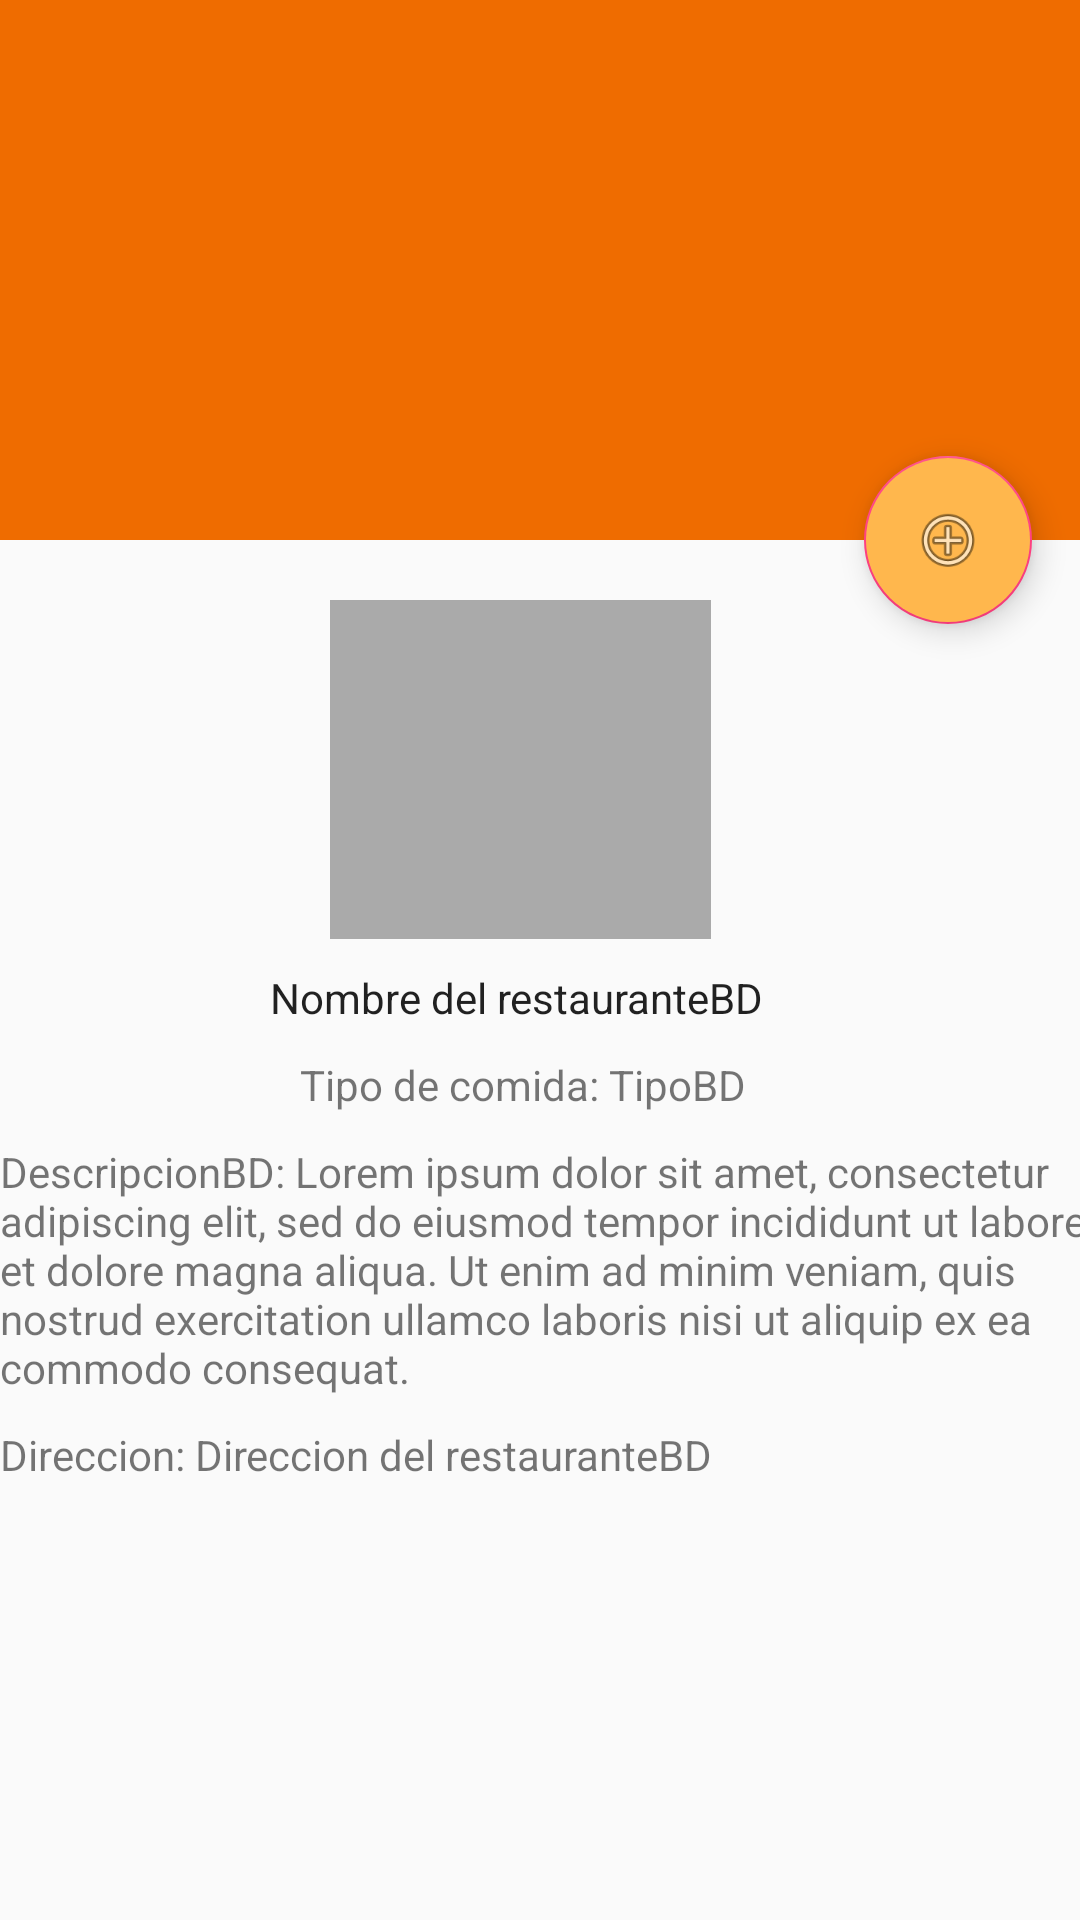

Layout XML and referenced resources for this Android screen:
<!-- AndroidManifest.xml: application theme AppTheme -->
<!-- res/layout/activity_act_info.xml -->
<?xml version="1.0" encoding="utf-8"?>
<android.support.design.widget.CoordinatorLayout xmlns:android="http://schemas.android.com/apk/res/android"
    xmlns:app="http://schemas.android.com/apk/res-auto"
    xmlns:tools="http://schemas.android.com/tools"
    android:layout_width="match_parent"
    android:layout_height="match_parent"
    android:fitsSystemWindows="true"
    tools:context="com.appspot.reservandeat_171704.reservandeat.Act_act_info">

    <android.support.design.widget.AppBarLayout
        android:id="@+id/app_bar"
        android:layout_width="match_parent"
        android:layout_height="@dimen/app_bar_height"
        android:fitsSystemWindows="true"
        android:theme="@style/AppTheme.AppBarOverlay">

        <android.support.design.widget.CollapsingToolbarLayout
            android:id="@+id/toolbar_layout"
            android:layout_width="match_parent"
            android:layout_height="match_parent"
            android:fitsSystemWindows="true"
            app:contentScrim="?attr/colorPrimary"
            app:layout_scrollFlags="scroll|exitUntilCollapsed">

            <android.support.v7.widget.Toolbar
                android:id="@+id/toolbar"
                android:layout_width="match_parent"
                android:layout_height="?attr/actionBarSize"
                app:layout_collapseMode="pin"
                app:popupTheme="@style/AppTheme.PopupOverlay" />

        </android.support.design.widget.CollapsingToolbarLayout>
    </android.support.design.widget.AppBarLayout>

    <include layout="@layout/content_act_act_info" />

    <android.support.design.widget.FloatingActionButton
        android:id="@+id/fab"
        android:layout_width="wrap_content"
        android:layout_height="wrap_content"
        android:layout_margin="@dimen/fab_margin"
        android:backgroundTint="@color/colorBotones"
        app:layout_anchor="@id/app_bar"
        app:layout_anchorGravity="bottom|end"
        app:srcCompat="@android:drawable/ic_menu_add" />

</android.support.design.widget.CoordinatorLayout>
<!-- res/layout/content_act_act_info.xml (included above) -->
<?xml version="1.0" encoding="utf-8"?>
<android.support.v4.widget.NestedScrollView xmlns:android="http://schemas.android.com/apk/res/android"
    xmlns:app="http://schemas.android.com/apk/res-auto"
    xmlns:tools="http://schemas.android.com/tools"
    android:layout_width="match_parent"
    android:layout_height="match_parent"
    app:layout_behavior="@string/appbar_scrolling_view_behavior"
    tools:context="com.appspot.reservandeat_171704.reservandeat.Act_act_info"
    tools:showIn="@layout/activity_act_info">

    <ScrollView
        android:layout_width="match_parent"
        android:layout_height="match_parent"
        android:layout_alignParentEnd="true"
        android:layout_alignParentRight="true"
        android:layout_alignParentTop="true"
        tools:ignore="ObsoleteLayoutParam,UselessParent">

        <LinearLayout
            android:layout_width="match_parent"
            android:layout_height="match_parent"
            android:orientation="vertical"
            tools:ignore="ScrollViewSize">

            <ImageView
                android:id="@+id/ivLogo"
                android:layout_width="127dp"
                android:layout_height="113dp"
                android:layout_alignParentTop="true"
                android:layout_centerHorizontal="true"
                android:layout_marginLeft="110dp"
                android:layout_marginTop="20dp"
                android:background="@android:color/darker_gray"
                android:contentDescription=""
                tools:ignore="ContentDescription,RtlHardcoded" />

            <TextView
                android:id="@+id/tvNOmbre"
                android:layout_width="200dp"
                android:layout_height="wrap_content"
                android:layout_marginLeft="90dp"
                android:layout_marginTop="10dp"
                android:text="Nombre del restauranteBD"
                android:textAppearance="@style/TextAppearance.AppCompat.Body1"
                tools:ignore="HardcodedText,RtlHardcoded"
                tools:layout_editor_absoluteX="95dp"
                tools:layout_editor_absoluteY="167dp" />

            <TextView
                android:id="@+id/tvTipoComidaBD"
                android:layout_width="wrap_content"
                android:layout_height="wrap_content"
                android:layout_marginLeft="100dp"
                android:layout_marginTop="10dp"
                android:text="Tipo de comida: TipoBD"
                tools:ignore="HardcodedText,RtlHardcoded"
                tools:layout_editor_absoluteX="93dp"
                tools:layout_editor_absoluteY="200dp" />

            <TextView
                android:id="@+id/textView9"
                android:layout_width="368dp"
                android:layout_height="wrap_content"
                android:layout_marginTop="10dp"
                android:text='DescripcionBD: Lorem ipsum dolor sit amet, consectetur adipiscing elit, sed do eiusmod tempor incididunt ut labore et dolore magna aliqua. Ut enim ad minim veniam, quis nostrud exercitation ullamco laboris nisi ut aliquip ex ea commodo consequat.'
                tools:ignore="HardcodedText" />



            <TextView
                android:layout_width="368dp"
                android:layout_height="wrap_content"
                android:layout_marginTop="10dp"
                android:text="Direccion: Direccion del restauranteBD"
                tools:ignore="HardcodedText" />









        </LinearLayout>
    </ScrollView>

</android.support.v4.widget.NestedScrollView>
<!-- resources referenced by this layout -->
<resources>
  <color name="colorBotones">#FFB74D</color>
  <dimen name="app_bar_height">180dp</dimen>
  <dimen name="fab_margin">16dp</dimen>
  <style name="AppTheme.AppBarOverlay" parent="ThemeOverlay.AppCompat.Dark.ActionBar" />
  <style name="AppTheme.PopupOverlay" parent="ThemeOverlay.AppCompat.Light" />
  <style name="AppTheme" parent="Theme.AppCompat.Light.DarkActionBar">
          
          <item name="colorPrimary">@color/colorPrimary</item>
          <item name="colorPrimaryDark">@android:color/holo_orange_light</item>
          <item name="colorAccent">@color/colorAccent</item>
      </style>
  <color name="colorPrimary">#ef6c00</color>
  <color name="colorAccent">#FF4081</color>
</resources>
